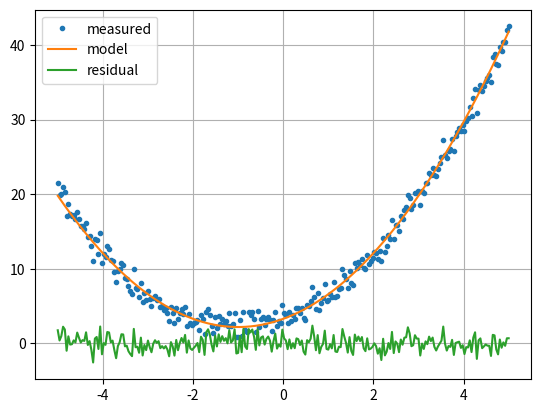
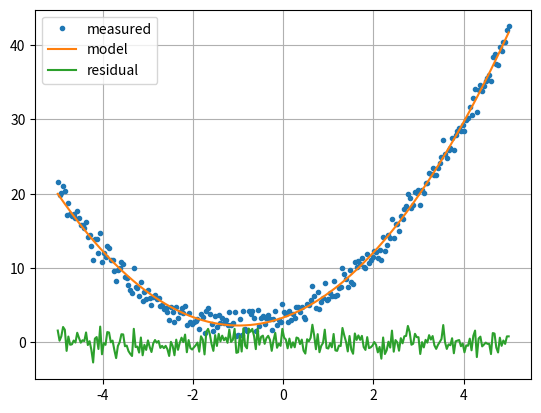
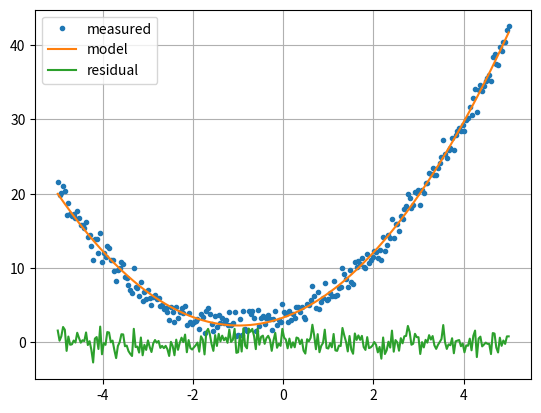
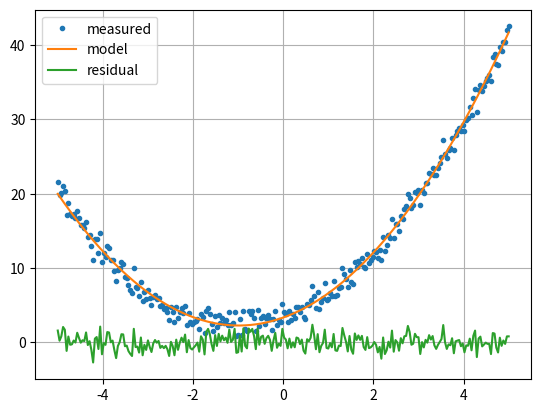
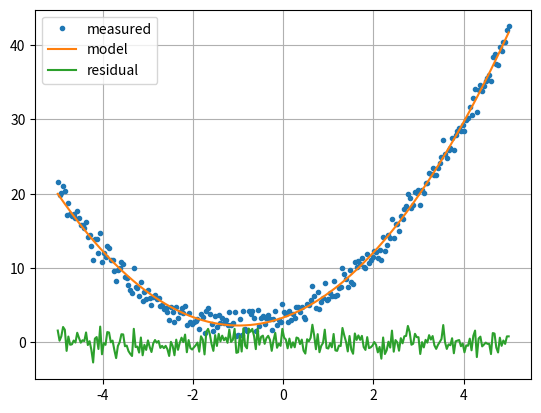

The script that saved these images, in order:
import numpy as np
import matplotlib.pyplot as plt
%matplotlib inline
np.random.seed(0)

def model(x, a, b, c):
    '''The model we are fitting.'''
    return a*x**2 + b*x + c

x = np.linspace(-5, 5, 256)
SIG_N = 1
prms_true = (1.1, 2.2, 3.3)
y_meas = model(x, *prms_true) + SIG_N * np.random.normal(size=x.shape)

def report(prms):
    '''Generate a pretty report and plot for a set of parameters.'''
    if type(prms) == dict:
        prms = (prms['a'], prms['b'], prms['c'])
    if type(prms[0]) != float:
        prms = tuple(float(p) for p in prms)
    y = model(x, *prms)
    chisq = np.sum(np.abs(y_meas - y)**2 / SIG_N**2)
    chisq_r = chisq / (y_meas.size - len(prms))
    print(f'A:{prms[0]:7.3}, B:{prms[1]:7.3}, C:{prms[2]:7.3}')
    print(f'Chi-sq: {chisq:7.3}, Reduced Chi-sq: {chisq_r:7.3}')

    plt.figure()
    plt.plot(x, y_meas, '.', label='measured')
    plt.plot(x, y, label='model')
    plt.plot(x, y_meas - y, label='residual')
    plt.grid()
    _ = plt.legend()

report(prms_true)

# np.linalg.lstsq
# generic matrix-based linear chi-sq optimizer
A = np.array([x**2, x, np.ones_like(x)]).T  # design matrix
prms_opt, res2, rank, s = np.linalg.lstsq(A, y_meas, rcond=None)
report(prms_opt)

# np.polyfit
# special case of matrix-based linear chi-sq optimizer for polynomials
prms_opt = np.polyfit(x, y_meas, deg=2)
report(prms_opt)

from scipy.optimize import fmin

def my_chisq(prms, x, y_meas, sig_n=1):
    return np.sum(np.abs(model(x, *prms) - y_meas)**2 / sig_n**2)

# scipy.optimize.fmin
# very generic function optimization, guesses gradient from serial function evaluations
init_guess = np.array([0.1, 0.1, 0.1])
prms_opt, chisq_min, niter, ncalls, flags = fmin(my_chisq, init_guess, (x, y_meas, SIG_N), full_output=True)
report(prms_opt)

# scipy.optimize.curve_fit
from scipy.optimize import curve_fit

# generic function optimization via least-squares, guesses gradient from serial function evaluations
init_guess = np.array([0.1, 0.1, 0.1])
prms_opt, cov, info, msg, flag = curve_fit(model, x, y_meas, init_guess, SIG_N * np.ones_like(y_meas), full_output=True)
report(prms_opt)